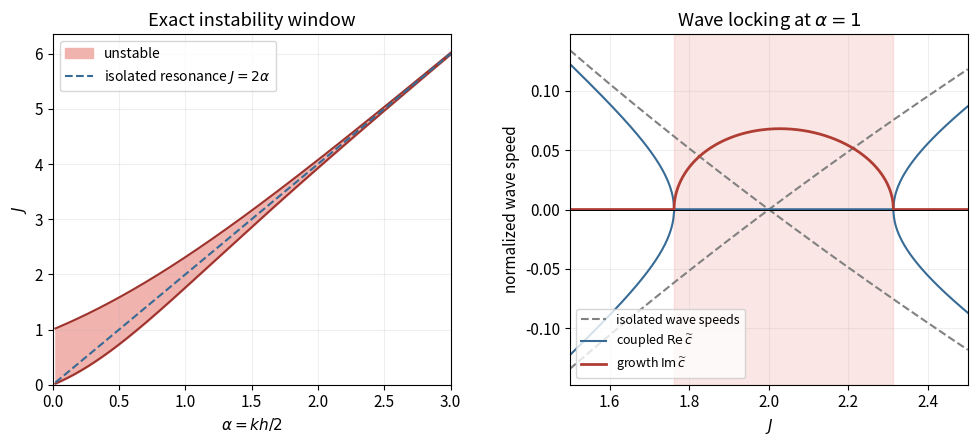

Python code for this plot: (Note: this script raises an exception after producing the figure.)
"""Plot the analytically derived two-interface instability; write PNG to cwd."""
from pathlib import Path
import numpy as np
import matplotlib
matplotlib.use('Agg')
import matplotlib.pyplot as plt
plt.rcParams.update({'font.size':11,'figure.facecolor':'white','savefig.facecolor':'white'})
fig,axes=plt.subplots(1,2,figsize=(10,4.8),dpi=100)
a=np.linspace(.02,3,600); e=np.exp(-2*a)
low=2*a/(1+e); high=2*a/(1-e)
ax=axes[0]
ax.fill_between(a,low,high,color='#f0b3ae',label='unstable')
ax.plot(a,low,color='#9d332d');ax.plot(a,high,color='#9d332d')
ax.plot(a,2*a,'--',color='#376b95',label=r'isolated resonance $J=2\alpha$')
ax.set(xlim=(0,3),ylim=(0,6.35),xlabel=r'$\alpha=kh/2$',ylabel='$J$',title='Exact instability window')
ax.legend(loc='upper left',fontsize=10);ax.grid(alpha=.2)
alpha=1.;J=np.linspace(1.5,2.5,900);s=J/(2*alpha)
yminus=1+s-np.sqrt(4*s+s*s*np.exp(-4*alpha))
ax=axes[1]
ax.plot(J,1-np.sqrt(s),'--',color='#818181',label='isolated wave speeds')
ax.plot(J,-1+np.sqrt(s),'--',color='#818181')
ax.plot(J,np.sqrt(np.maximum(yminus,0)),color='#376b95',label=r'coupled $\mathrm{Re}\,\widetilde c$')
ax.plot(J,-np.sqrt(np.maximum(yminus,0)),color='#376b95')
ax.plot(J,np.sqrt(np.maximum(-yminus,0)),color='#b03d34',lw=2,label=r'growth $\mathrm{Im}\,\widetilde c$')
lo=2*alpha/(1+np.exp(-2*alpha));hi=2*alpha/(1-np.exp(-2*alpha))
ax.axvspan(lo,hi,color='#f0b3ae',alpha=.32)
ax.axhline(0,color='black',lw=.7)
ax.set(xlim=(1.5,2.5),xlabel='$J$',ylabel=r'normalized wave speed',title=r'Wave locking at $\alpha=1$')
ax.legend(loc='lower left',fontsize=9);ax.grid(alpha=.2)
fig.subplots_adjust(left=.07,right=.985,bottom=.15,top=.88,wspace=.30)
fig.savefig(Path.cwd()/(Path(__file__).stem+'.png'),dpi=100)
plt.close(fig)
